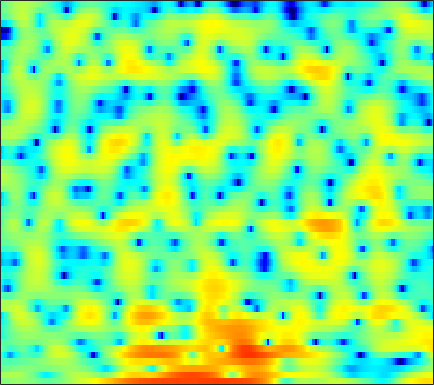

The file beside this chart, header and first rows:
-0.21489, 0.024148, 0.31211, 0.55563, 0.71466, 0.8868, 1.0115, 1.0637, 1.1052, 1.0867, 0.98802, 0.87853, 0.67501, 0.42271, 0.19226, -0.15958, -0.55026, -0.84408, -1.1949, -1.4892, -1.6781, -1.7177, -1.6846, -1.5409
1.651, 1.818, 2.009, 2.162, 2.242, 2.305, 2.306, 2.262, 2.134, 1.927, 1.628, 1.334, 0.8403, 0.2156, -0.3503, -1.238, -2.298, -3.203, -4.537, -5.895, -6.965, -7.297, -6.893, -5.756
-1.834, -1.439, -1.005, -0.6558, -0.4421, -0.2093, -0.03824, 0.05866, 0.1467, 0.1931, 0.2033, 0.1946, 0.1492, 0.07927, 0.01489, -0.08323, -0.1797, -0.2463, -0.3131, -0.3441, -0.3259, -0.2768, -0.1645, -0.0008689
-2.396, -2.441, -2.521, -2.579, -2.584, -2.52, -2.381, -2.236, -2.002, -1.771, -1.533, -1.367, -1.154, -0.9579, -0.8139, -0.6063, -0.3798, -0.1891, 0.08874, 0.3935, 0.7169, 0.9605, 1.272, 1.562
-2.691, -4.334, -7.089, -10.34, -11.99, -10.75, -7.968, -6.205, -4.493, -3.384, -2.767, -2.571, -2.617, -2.969, -3.351, -3.829, -3.954, -3.636, -2.685, -1.384, -0.02678, 0.9045, 1.982, 2.851
-0.4993, -1.423, -2.637, -3.599, -3.918, -3.745, -3.119, -2.537, -1.85, -1.393, -1.291, -1.464, -2.071, -3.177, -4.389, -6.482, -8.453, -8.511, -6.235, -3.427, -1.088, 0.2955, 1.724, 2.766
-2.137, -2.034, -1.863, -1.645, -1.448, -1.162, -0.8582, -0.6386, -0.3857, -0.196, -0.09916, -0.08843, -0.1562, -0.285, -0.3967, -0.525, -0.56, -0.4943, -0.2736, 0.07083, 0.4854, 0.7994, 1.174, 1.468
-5.866, -4.712, -3.44, -2.411, -1.754, -1.019, -0.4093, -0.01937, 0.4043, 0.7227, 0.9463, 1.049, 1.114, 1.113, 1.071, 0.9801, 0.8713, 0.7837, 0.6582, 0.5426, 0.4366, 0.3759, 0.3139, 0.2709
-5.255, -4.33, -3.133, -1.997, -1.213, -0.2781, 0.5397, 1.058, 1.613, 2.011, 2.267, 2.371, 2.377, 2.247, 2.067, 1.723, 1.262, 0.853, 0.2311, -0.4546, -1.159, -1.666, -2.216, -2.55
-6.857, -6.072, -4.277, -2.309, -0.9497, 0.5832, 1.797, 2.508, 3.209, 3.641, 3.834, 3.831, 3.648, 3.275, 2.865, 2.171, 1.29, 0.4764, -0.8201, -2.441, -4.542, -6.546, -9.953, -13.53
-8.486, -7.085, -3.896, -1.173, 0.4089, 2.039, 3.212, 3.806, 4.288, 4.448, 4.293, 3.99, 3.353, 2.495, 1.748, 0.6829, -0.4301, -1.242, -2.292, -3.428, -4.742, -5.901, -7.51, -8.662
1.764, 1.883, 2.24, 2.75, 3.145, 3.619, 3.957, 4.085, 4.028, 3.701, 3.039, 2.273, 0.8438, -1.166, -3.175, -6.654, -10.4, -11.08, -8.8, -6.526, -5.048, -4.378, -3.883, -3.738
1.901, 1.883, 1.923, 2.024, 2.151, 2.334, 2.467, 2.523, 2.477, 2.228, 1.735, 1.179, 0.1321, -1.284, -2.58, -4.402, -5.779, -6.009, -5.244, -4.014, -2.886, -2.222, -1.612, -1.262
-1.779, -2.199, -2.582, -2.615, -2.375, -1.788, -1.048, -0.486, 0.1656, 0.6453, 0.9384, 1.03, 1.001, 0.8476, 0.6721, 0.4401, 0.2649, 0.1954, 0.1875, 0.2803, 0.4009, 0.4816, 0.5487, 0.5553
-7.033, -9.464, -14.16, -17.26, -13.42, -8.66, -5.422, -3.641, -1.832, -0.4843, 0.5143, 1.088, 1.657, 2.054, 2.254, 2.411, 2.474, 2.469, 2.403, 2.268, 2.056, 1.847, 1.512, 1.114
-5.808, -6.927, -8.154, -8.456, -7.832, -6.262, -4.46, -3.178, -1.669, -0.3871, 0.6851, 1.36, 2.106, 2.666, 2.983, 3.264, 3.392, 3.386, 3.244, 2.938, 2.472, 2.008, 1.231, 0.2619
-4.006, -4.303, -4.533, -4.497, -4.288, -3.76, -3.007, -2.355, -1.38, -0.3704, 0.6077, 1.29, 2.097, 2.761, 3.152, 3.519, 3.693, 3.691, 3.508, 3.106, 2.481, 1.847, 0.7598, -0.6481
-5.647, -5.75, -5.809, -5.801, -5.749, -5.555, -5.087, -4.502, -3.382, -2.026, -0.6099, 0.3966, 1.588, 2.572, 3.151, 3.7, 3.998, 4.06, 3.918, 3.535, 2.896, 2.256, 1.193, -0.107
-10.77, -9.635, -8.854, -8.998, -9.755, -11.84, -14.86, -14.76, -10.12, -5.813, -2.622, -0.7752, 1.138, 2.554, 3.346, 4.086, 4.497, 4.606, 4.494, 4.104, 3.443, 2.785, 1.706, 0.4175
-9.379, -8.263, -7.358, -7.162, -7.428, -8.134, -8.62, -8.207, -6.23, -3.663, -1.307, 0.1768, 1.796, 3.018, 3.699, 4.325, 4.64, 4.678, 4.484, 3.998, 3.226, 2.445, 1.123, -0.5409
-3.949, -3.752, -3.44, -3.125, -2.899, -2.569, -2.148, -1.705, -0.9554, -0.08726, 0.8242, 1.486, 2.276, 2.926, 3.292, 3.611, 3.725, 3.664, 3.381, 2.854, 2.062, 1.273, -0.06197, -1.761
-1.997, -1.76, -1.429, -1.075, -0.8053, -0.4487, -0.1091, 0.1651, 0.5285, 0.8881, 1.25, 1.506, 1.823, 2.091, 2.259, 2.403, 2.433, 2.368, 2.132, 1.709, 1.084, 0.4908, -0.4699, -1.604
-1.53, -1.089, -0.5076, 0.005337, 0.3372, 0.6768, 0.9122, 0.9949, 1.002, 0.9377, 0.8336, 0.7694, 0.7497, 0.832, 0.9702, 1.206, 1.426, 1.536, 1.552, 1.376, 0.9772, 0.5382, -0.2225, -1.142
-2.161, -1.012, 0.2937, 1.276, 1.784, 2.179, 2.252, 2.08, 1.565, 0.7052, -0.4659, -1.427, -2.451, -2.544, -1.939, -0.6547, 0.6167, 1.366, 2.036, 2.308, 2.175, 1.784, 0.8791, -0.5073
-3.779, -1.644, 0.3154, 1.61, 2.232, 2.66, 2.619, 2.306, 1.431, -0.109, -2.579, -5.449, -12.24, -15.19, -8.34, -3.359, -0.4578, 0.9678, 2.229, 2.893, 3.064, 2.865, 2.158, 0.8882
-2.749, -2, -1.046, -0.273, 0.1661, 0.5166, 0.5736, 0.4199, -0.06177, -0.8136, -1.75, -2.466, -3.171, -3.257, -2.898, -1.998, -0.9498, -0.1919, 0.6755, 1.314, 1.676, 1.794, 1.723, 1.434
-3.096, -2.869, -2.338, -1.694, -1.246, -0.7778, -0.4957, -0.4607, -0.602, -0.9325, -1.402, -1.784, -2.233, -2.51, -2.529, -2.289, -1.763, -1.234, -0.4623, 0.3026, 0.9665, 1.367, 1.76, 1.992
-7.997, -7.129, -4.986, -3.001, -1.851, -0.7721, -0.1699, 0.01575, -0.07214, -0.5322, -1.334, -2.149, -3.485, -4.951, -5.832, -6.099, -5.031, -3.743, -1.957, -0.3784, 0.9253, 1.691, 2.47, 2.993
-9.582, -7.84, -4.509, -2.07, -0.7926, 0.3321, 0.8929, 1.019, 0.7973, 0.12, -1.037, -2.299, -4.718, -8.534, -13.26, -18.85, -10.53, -6.644, -3.251, -0.9257, 0.7665, 1.721, 2.684, 3.322
0.04207, 0.00629, 0.2446, 0.6347, 0.9102, 1.161, 1.226, 1.117, 0.7472, 0.1374, -0.7285, -1.519, -2.68, -3.841, -4.504, -4.862, -4.46, -3.814, -2.7, -1.532, -0.445, 0.3026, 1.144, 1.781
2.412, 2.237, 2.047, 1.894, 1.773, 1.568, 1.295, 1.02, 0.5648, -0.00268, -0.6755, -1.229, -2.002, -2.748, -3.263, -3.825, -4.178, -4.256, -4.067, -3.537, -2.722, -1.986, -0.9765, -0.05091
3.008, 2.783, 2.482, 2.163, 1.909, 1.538, 1.106, 0.7551, 0.2358, -0.3544, -1.01, -1.555, -2.389, -3.348, -4.184, -5.476, -7.048, -8.314, -9.683, -9.448, -7.425, -5.554, -3.252, -1.353
1.957, 1.717, 1.395, 1.024, 0.7108, 0.2472, -0.2892, -0.7051, -1.285, -1.842, -2.382, -2.802, -3.432, -4.228, -5.01, -6.43, -8.536, -10.87, -15.23, -15.79, -10.19, -6.836, -3.523, -1.07
-1.575, -1.662, -1.762, -1.968, -2.267, -2.897, -3.749, -4.496, -5.445, -6.051, -6.207, -6.093, -5.799, -5.585, -5.521, -5.614, -5.764, -5.835, -5.664, -4.963, -3.691, -2.528, -0.8617, 0.726
-8.956, -7.478, -5.911, -5.146, -5.138, -5.92, -7.685, -9.88, -14.35, -19.06, -15.01, -11.81, -9.135, -7.516, -6.713, -5.908, -5.216, -4.645, -3.776, -2.723, -1.535, -0.5879, 0.6868, 1.909
-9.838, -7.54, -5.32, -4.194, -3.938, -4.31, -5.459, -6.732, -8.751, -9.978, -9.594, -8.757, -7.857, -7.475, -7.513, -7.653, -7.489, -6.853, -5.348, -3.549, -1.8, -0.593, 0.8424, 2.077
-0.747, -0.4763, -0.06772, 0.2299, 0.3058, 0.1954, -0.1678, -0.5681, -1.177, -1.84, -2.529, -3.112, -4.14, -5.813, -7.782, -12.45, -26.82, -18.7, -9.694, -5.467, -2.884, -1.49, -0.1348, 0.8868
2.033, 2.211, 2.427, 2.597, 2.665, 2.659, 2.54, 2.366, 2.032, 1.563, 0.9463, 0.3549, -0.6242, -1.846, -2.897, -4.284, -5.172, -5.243, -4.605, -3.747, -3.091, -2.86, -2.907, -3.206
1.385, 1.661, 1.989, 2.267, 2.447, 2.631, 2.751, 2.792, 2.755, 2.623, 2.372, 2.097, 1.614, 1.036, 0.5669, -0.07721, -0.6825, -1.113, -1.684, -2.367, -3.297, -4.309, -6.244, -9.402
-0.7746, -0.4637, -0.06072, 0.3522, 0.6904, 1.175, 1.658, 2.002, 2.391, 2.673, 2.826, 2.85, 2.758, 2.527, 2.266, 1.805, 1.224, 0.7022, -0.1275, -1.139, -2.389, -3.494, -5.178, -7.036
-3.85, -3.849, -3.762, -3.355, -2.779, -1.703, -0.4912, 0.4001, 1.467, 2.319, 2.96, 3.288, 3.547, 3.587, 3.485, 3.178, 2.671, 2.166, 1.317, 0.2905, -0.922, -1.917, -3.343, -4.752
-7.591, -9.028, -11.79, -13.41, -11.18, -6.938, -3.536, -1.582, 0.4521, 1.966, 3.064, 3.656, 4.172, 4.413, 4.427, 4.233, 3.803, 3.328, 2.495, 1.417, 0.09147, -1.091, -2.942, -5.177
-8.182, -9.256, -11.01, -11.59, -10.03, -6.697, -3.671, -1.804, 0.1964, 1.733, 2.866, 3.498, 4.063, 4.357, 4.409, 4.265, 3.894, 3.462, 2.686, 1.661, 0.3677, -0.7955, -2.663, -4.969
-6.758, -6.404, -5.833, -5.033, -4.227, -2.958, -1.568, -0.5482, 0.6766, 1.708, 2.516, 2.97, 3.394, 3.599, 3.619, 3.475, 3.139, 2.763, 2.092, 1.236, 0.2004, -0.688, -1.988, -3.349
-6.157, -5.154, -3.949, -2.83, -2.025, -0.9877, -0.01471, 0.655, 1.435, 2.061, 2.529, 2.764, 2.948, 2.986, 2.93, 2.748, 2.437, 2.123, 1.581, 0.8897, 0.03471, -0.7205, -1.836, -3.051
-5.022, -3.901, -2.559, -1.336, -0.502, 0.503, 1.347, 1.863, 2.386, 2.7, 2.815, 2.792, 2.619, 2.366, 2.159, 1.901, 1.683, 1.519, 1.251, 0.8417, 0.1971, -0.4672, -1.697, -3.402
-4.096, -3.347, -2.098, -0.7312, 0.275, 1.449, 2.371, 2.855, 3.207, 3.209, 2.832, 2.315, 1.345, 0.2047, -0.5559, -1.065, -0.8204, -0.3427, 0.3227, 0.7517, 0.822, 0.5987, -0.1265, -1.38
-9.981, -9.182, -5.907, -2.795, -0.9598, 0.8967, 2.147, 2.737, 3.07, 2.876, 2.088, 1.009, -1.237, -5.062, -10.15, -19.5, -8.445, -4.619, -1.708, -0.02536, 0.926, 1.28, 1.448, 1.336
-10.7, -10.05, -6.815, -3.784, -2.017, -0.2384, 0.9927, 1.597, 2.003, 1.944, 1.438, 0.7346, -0.579, -2.229, -3.412, -4.214, -3.709, -2.897, -1.796, -0.9016, -0.2427, 0.1291, 0.5817, 0.9821
-3.461, -3.416, -2.899, -2.041, -1.296, -0.3464, 0.4943, 1.002, 1.461, 1.665, 1.61, 1.413, 0.9662, 0.4119, -0.02645, -0.5893, -1.097, -1.46, -1.945, -2.489, -2.909, -3.011, -2.651, -1.756
-2.914, -2.98, -2.767, -2.255, -1.733, -0.9064, -0.06988, 0.5164, 1.19, 1.701, 1.993, 2.08, 1.999, 1.716, 1.369, 0.7133, -0.2242, -1.152, -2.844, -5.345, -9.28, -13.4, -12.8, -6.984
-7.283, -7.509, -7.253, -6.418, -5.5, -4.036, -2.529, -1.478, -0.2346, 0.7426, 1.437, 1.765, 1.97, 1.89, 1.658, 1.13, 0.3419, -0.4464, -1.796, -3.475, -5.34, -6.354, -6.02, -3.974
-18.59, -18.96, -18.52, -16.51, -13.73, -9.845, -6.507, -4.475, -2.361, -0.8247, 0.2424, 0.7598, 1.128, 1.178, 1.043, 0.6844, 0.1924, -0.2183, -0.7386, -1.153, -1.352, -1.275, -0.8649, -0.1194
-24.2, -23.5, -24.01, -22.27, -16.85, -10.93, -6.778, -4.457, -2.159, -0.5594, 0.4625, 0.9076, 1.091, 0.8972, 0.5358, -0.1555, -0.9254, -1.401, -1.714, -1.573, -1.042, -0.5029, 0.2916, 1.084
-8.461, -8.612, -8.155, -6.963, -5.672, -3.717, -1.768, -0.4746, 0.9252, 1.916, 2.453, 2.553, 2.268, 1.446, 0.4305, -1.558, -4.381, -6.896, -8.544, -6.139, -3.205, -1.515, 0.1449, 1.257
-2.464, -2.207, -1.667, -0.9161, -0.2568, 0.695, 1.625, 2.255, 2.938, 3.38, 3.522, 3.395, 2.886, 1.902, 0.8064, -1.23, -4.07, -6.523, -8.118, -6.038, -3.432, -1.967, -0.6444, 0.07204
-1.833, -1.272, -0.5297, 0.2029, 0.7398, 1.418, 2.021, 2.404, 2.802, 3.032, 3.075, 2.969, 2.622, 2.052, 1.486, 0.6024, -0.3147, -0.9069, -1.428, -1.59, -1.518, -1.444, -1.466, -1.727
-2.6, -1.758, -0.7965, 0.01671, 0.5457, 1.155, 1.668, 1.989, 2.326, 2.553, 2.658, 2.655, 2.531, 2.284, 2.021, 1.587, 1.104, 0.7225, 0.2124, -0.299, -0.8293, -1.259, -1.929, -2.755
